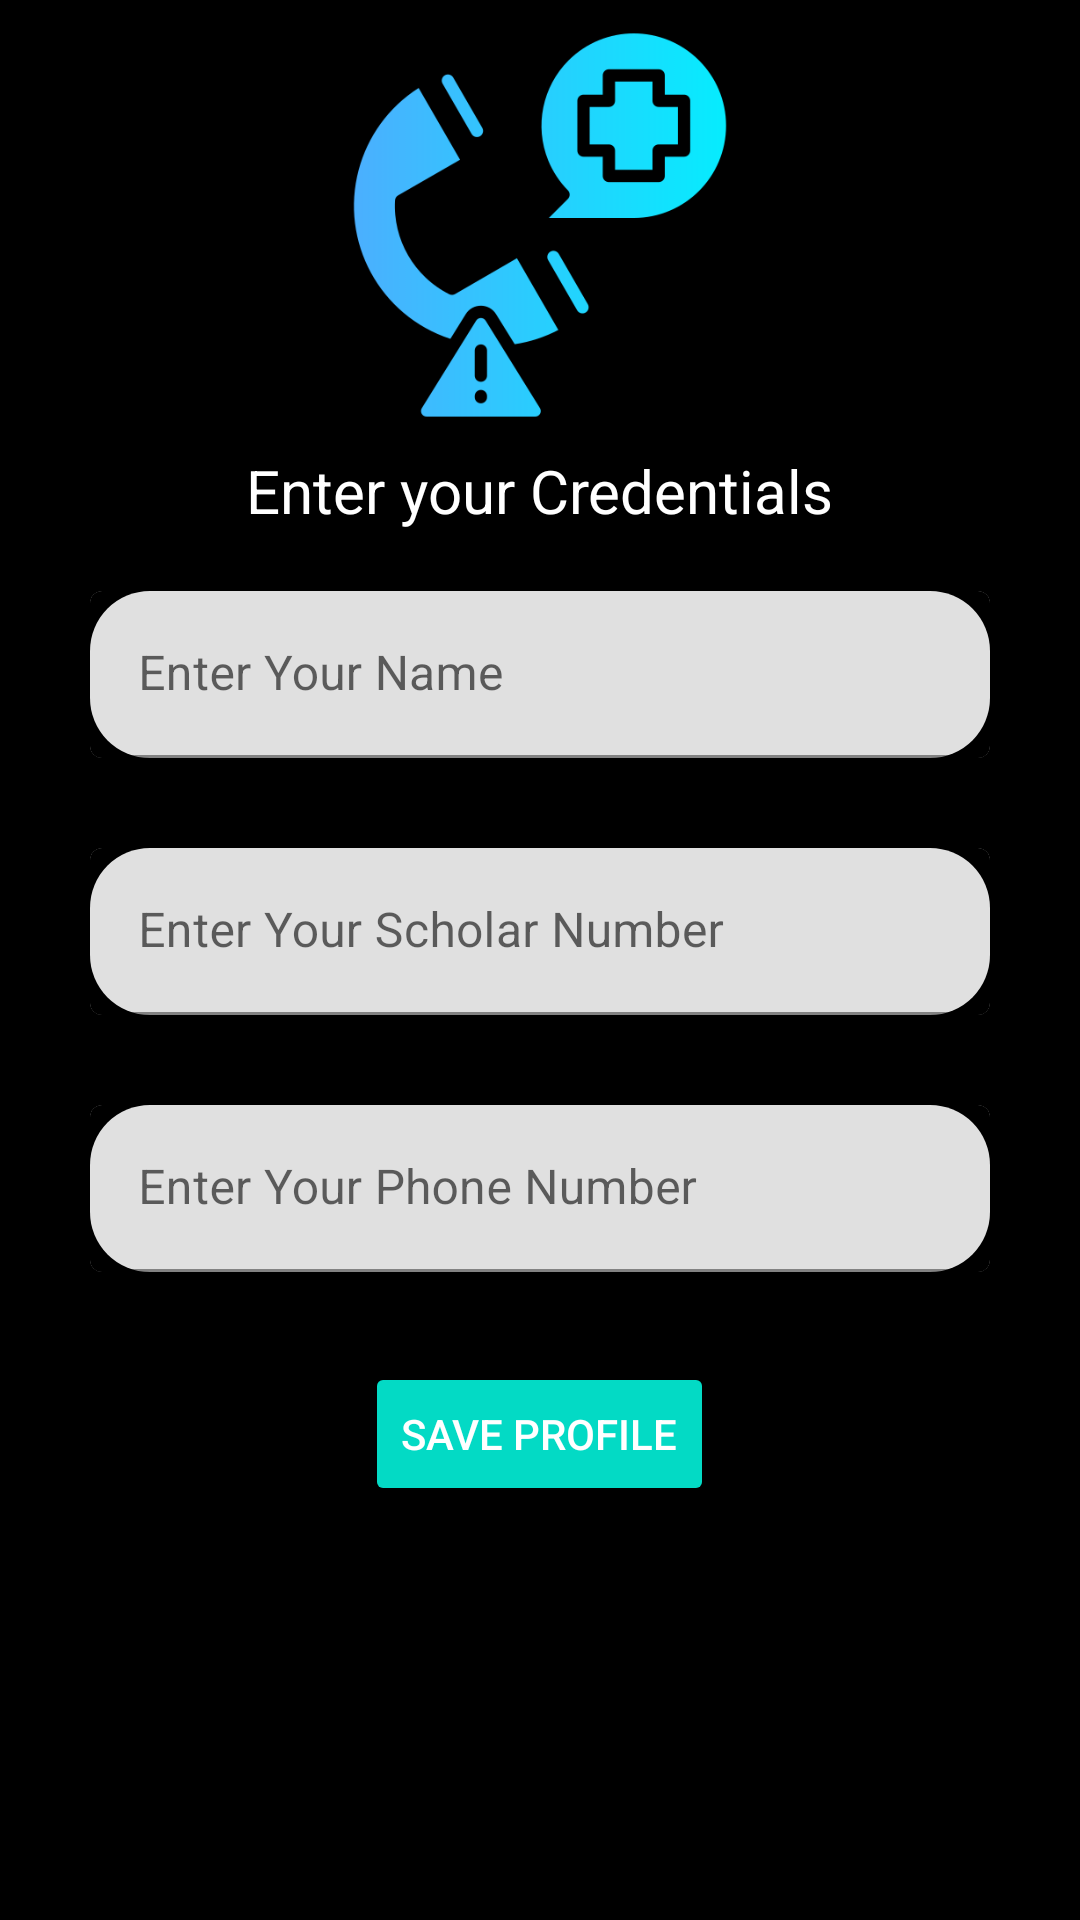

Write the Android layout XML for this screen, with the resource values it uses.
<!-- AndroidManifest.xml: application theme Theme.RapidRescue -->
<!-- res/layout/fragment_after_profile.xml -->
<?xml version="1.0" encoding="utf-8"?>
<LinearLayout xmlns:android="http://schemas.android.com/apk/res/android"
    xmlns:tools="http://schemas.android.com/tools"
    android:layout_width="match_parent"
    xmlns:app="http://schemas.android.com/apk/res-auto"
    android:background="#000000"
    android:orientation="vertical"
    android:gravity="center_horizontal"
    android:layout_height="match_parent">

    <ImageView
        android:layout_width="150dp"
        android:layout_height="150dp"
        android:src="@drawable/emergency"
        android:layout_gravity="center_horizontal" />

    <TextView
        android:layout_width="wrap_content"
        android:layout_height="wrap_content"
        android:text="Enter your Credentials"
        android:textColor="#FFFF"
        android:textSize="20sp" />

    <com.google.android.material.card.MaterialCardView
        android:layout_marginLeft="30sp"
        android:layout_marginRight="30sp"
        android:layout_marginTop="20sp"
        android:layout_width="match_parent"
        android:layout_height="wrap_content">

        <com.google.android.material.textfield.TextInputLayout
            android:layout_width="match_parent"
            android:layout_height="wrap_content"
            android:background="@color/black"
            app:shapeAppearanceOverlay="@style/roundimageview">

            <com.google.android.material.textfield.TextInputEditText
                android:id="@+id/nameEtProfile"
                android:layout_width="match_parent"
                android:layout_height="wrap_content"
                android:hint="Enter Your Name"
                android:textColorHint="#000000"/>

        </com.google.android.material.textfield.TextInputLayout>
    </com.google.android.material.card.MaterialCardView>

    <com.google.android.material.card.MaterialCardView

        android:layout_marginLeft="30sp"
        android:layout_marginRight="30sp"
        android:layout_marginTop="30sp"
        android:layout_width="match_parent"
        android:layout_height="wrap_content">

        <com.google.android.material.textfield.TextInputLayout
            android:layout_width="match_parent"
            android:layout_height="wrap_content"
            app:shapeAppearanceOverlay="@style/roundimageview"
            android:background="@color/black">

            <com.google.android.material.textfield.TextInputEditText
                android:id="@+id/scholarNumberProfile"
                android:layout_width="match_parent"
                android:layout_height="wrap_content"
                android:hint="Enter Your Scholar Number"
                android:textColorHint="#000000"/>
        </com.google.android.material.textfield.TextInputLayout>
    </com.google.android.material.card.MaterialCardView>

    <com.google.android.material.card.MaterialCardView
        android:layout_marginLeft="30sp"
        android:layout_marginRight="30sp"
        android:layout_marginTop="30sp"
        android:layout_width="match_parent"
        android:layout_height="wrap_content">

        <com.google.android.material.textfield.TextInputLayout
            android:layout_width="match_parent"
            android:layout_height="wrap_content"
            app:shapeAppearanceOverlay="@style/roundimageview"
            android:background="@color/black">

            <com.google.android.material.textfield.TextInputEditText
                android:id="@+id/phoneNumberProfile"
                android:layout_width="match_parent"
                android:layout_height="wrap_content"
                android:hint="Enter Your Phone Number"
                android:textColorHint="#000000"/>
        </com.google.android.material.textfield.TextInputLayout>
    </com.google.android.material.card.MaterialCardView>

    <Button
        android:id="@+id/btnSaveProfile"
        android:layout_marginTop="30sp"
        android:backgroundTint="@color/teal_200"
        android:text="Save profile"
        android:textColor="#FFFFFF"
        android:layout_width="wrap_content"
        android:layout_height="wrap_content" />
</LinearLayout>
<!-- resources referenced by this layout -->
<resources>
  <color name="black">#FF000000</color>
  <color name="teal_200">#FF03DAC5</color>
  <!-- drawable emergency: png bitmap (drawable, 22106 bytes) -->
  <style name="roundimageview" parent="">
  		<item name="cornerFamily">rounded</item>
  		<item name="cornerSize">20dp</item>
  		<item name="color">#000000</item>
  
  	</style>
  <style name="Theme.RapidRescue" parent="Theme.MaterialComponents.DayNight.DarkActionBar">
          
          <item name="colorPrimary">#00e6c5</item>
          <item name="colorPrimaryVariant">@color/purple_700</item>
          <item name="colorOnPrimary">@color/white</item>
          
          <item name="colorSecondary">@color/teal_200</item>
          <item name="colorSecondaryVariant">@color/teal_200</item>
          <item name="colorOnSecondary">@color/black</item>
          
          <item name="android:statusBarColor">@color/black</item>
          
      </style>
  <color name="purple_700">#FF3700B3</color>
  <color name="white">#FFFFFFFF</color>
</resources>
